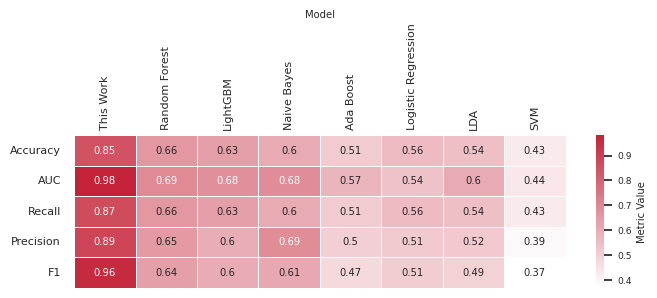

The matplotlib source for this figure:
''' [redacted] '''


import matplotlib.pyplot as plt
import seaborn as sns
import pandas as pd
from matplotlib.colors import LinearSegmentedColormap

# Data preparation
data = {
    'Model': [
        'This Work', 'Random Forest', 'LightGBM', 'Naive Bayes', 
        'Ada Boost', 'Logistic Regression', 'LDA', 'SVM'
    ],
    'Accuracy': [0.8497, 0.6577, 0.6346, 0.6027, 0.5115, 0.5571, 0.5423, 0.4258],
    'AUC': [0.9834, 0.6924, 0.6782, 0.6822, 0.5715, 0.5378, 0.6041, 0.4357],
    'Recall': [0.8674, 0.6574, 0.6346, 0.6027, 0.5115, 0.5571, 0.5423, 0.4258],
    'Precision': [0.8862, 0.6515, 0.5975, 0.6854, 0.5008, 0.5146, 0.5160, 0.3856],
    'F1': [0.9611, 0.6351, 0.5978, 0.6094, 0.4728, 0.5101, 0.4917, 0.3663]
}

# Create DataFrame
df = pd.DataFrame(data)
df.set_index('Model', inplace=True)

# Custom colormap
custom_cmap = LinearSegmentedColormap.from_list('custom_cmap', ['#ffffff', '#c42238'])

# Plotting
plt.figure(figsize=(7, 3))  
sns.set(font_scale=0.6)  
sns.set_style("white") 
plt.rcParams["font.family"] = "Arial" 

# Heatmap
ax = sns.heatmap(
    df.T, 
    annot=True,  
    cmap=custom_cmap,  
    linewidths=0.4,  
    linecolor='white',  
    cbar_kws={'label': 'Metric Value'},  
    square=True  
)

ax.set_aspect('auto') 

# Titles and labels
ax.xaxis.set_label_position('top')  
ax.xaxis.tick_top() 
ax.tick_params(axis='x', length=0)  

plt.xticks(rotation=90, fontsize=8)  
plt.yticks(fontsize=8, rotation=0)

plt.tight_layout()  
plt.savefig('model_comp_heatmap.tiff', dpi=300, format='tiff', facecolor='#FFFFFF')
plt.show()
